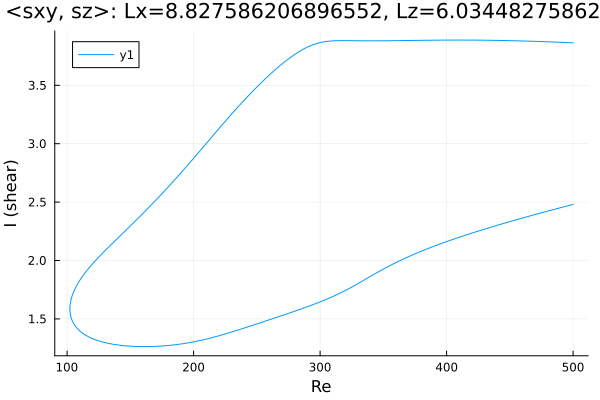

Data behind this chart, as committed beside it:
Re, shear
500.0, 3.863
499.7, 3.864
498.3, 3.864
497.4, 3.865
496, 3.865
494.6, 3.866
493.2, 3.867
491.8, 3.867
490.3, 3.868
488.9, 3.869
487.5, 3.869
486.1, 3.87
484.7, 3.871
483.3, 3.871
481.9, 3.872
480.4, 3.872
479, 3.873
477.6, 3.874
476.2, 3.874
474.8, 3.875
473.4, 3.875
472, 3.876
470.5, 3.876
469.1, 3.877
467.7, 3.877
466.3, 3.878
464.9, 3.878
463.5, 3.879
462.1, 3.879
460.6, 3.879
459.2, 3.88
457.8, 3.88
456.4, 3.881
455, 3.881
453.6, 3.882
452.2, 3.882
450.7, 3.882
449.3, 3.883
447.9, 3.883
446.5, 3.883
445.1, 3.884
443.7, 3.884
442.3, 3.884
440.8, 3.884
439.4, 3.885
438, 3.885
436.6, 3.885
435.2, 3.885
433.8, 3.886
432.4, 3.886
430.9, 3.886
429.5, 3.886
428.1, 3.886
426.7, 3.887
425.3, 3.887
423.9, 3.887
422.5, 3.887
421, 3.887
419.6, 3.887
418.2, 3.887
... 573 more rows
